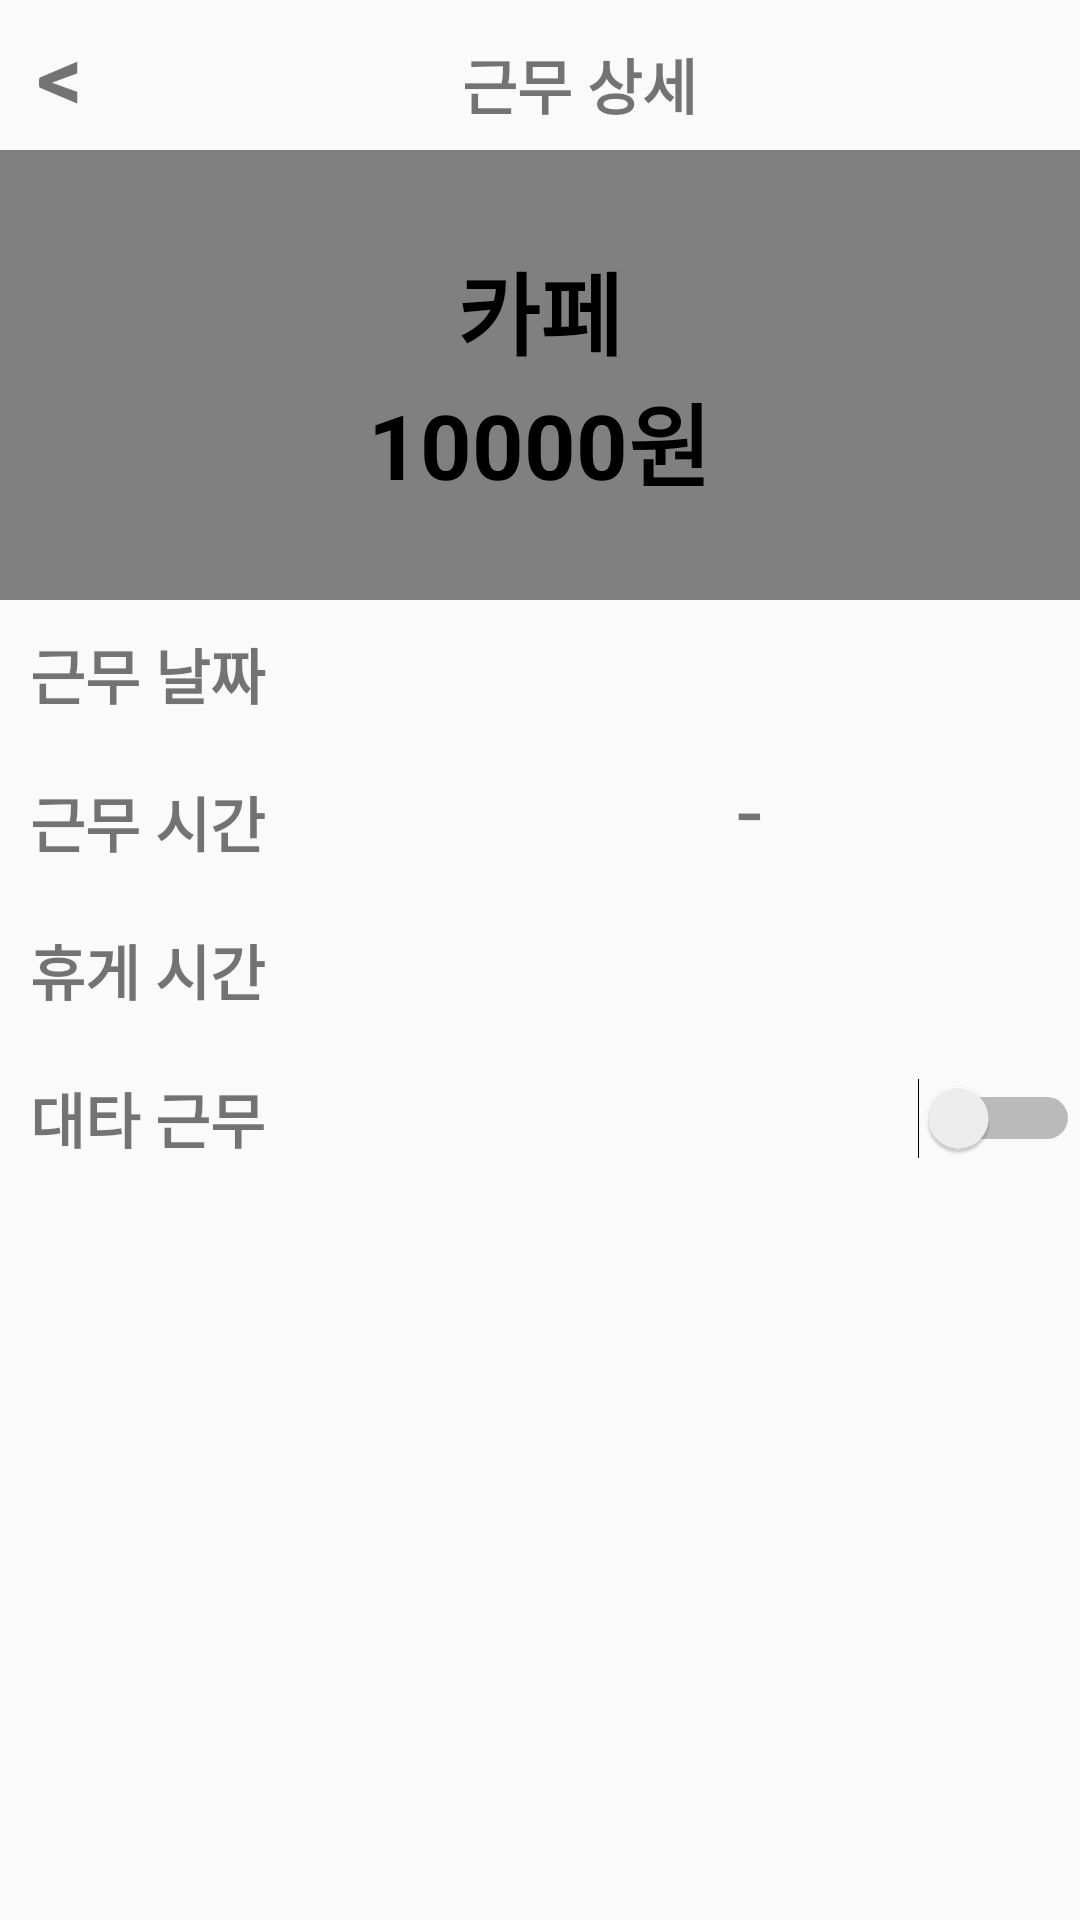

This screen was rendered from an Android layout file. Write that file and the resources it references.
<!-- AndroidManifest.xml: application theme Theme.Capstone -->
<!-- res/layout/activity_workdetail2.xml -->
<?xml version="1.0" encoding="utf-8"?>
<LinearLayout xmlns:android="http://schemas.android.com/apk/res/android"
    android:layout_width="match_parent"
    android:layout_height="match_parent"
    android:orientation="vertical">

    <LinearLayout
        android:layout_width="match_parent"
        android:layout_height="wrap_content"
        android:orientation="horizontal">
        <TextView
            android:id="@+id/btnBack"
            android:layout_width="40dp"
            android:layout_height="50dp"
            android:gravity="center"
            android:textSize="30sp"
            android:textStyle="bold"
            android:text="&lt;"/>

        <TextView
            android:layout_width="306dp"
            android:layout_height="wrap_content"
            android:text="근무 상세"
            android:textAlignment="center"
            android:textSize="20sp"
            android:textStyle="bold" />
        <TextView
            android:id="@+id/btnCorrect"
            android:layout_width="62dp"
            android:layout_height="50dp"
            android:gravity="center"
            android:text="수정"
            android:textSize="18sp"
            android:textStyle="bold"/>
    </LinearLayout>

    <LinearLayout
        android:layout_width="match_parent"
        android:layout_height="150dp"
        android:background="#808080"
        android:gravity="center"
        android:orientation="vertical">
        <TextView
            android:layout_width="wrap_content"
            android:layout_height="wrap_content"
            android:id="@+id/name"
            android:text="카페"
            android:textStyle="bold"
            android:textSize="30sp"
            android:textColor="@color/black"/>
        <TextView
            android:layout_width="wrap_content"
            android:layout_height="wrap_content"
            android:id="@+id/money"
            android:text="10000원"
            android:textStyle="bold"
            android:textSize="30sp"
            android:textColor="@color/black"/>



    </LinearLayout>


    <LinearLayout
        android:layout_width="match_parent"
        android:layout_height="wrap_content">
        <TextView
            android:layout_width="120dp"
            android:layout_height="wrap_content"
            android:layout_margin="10dp"
            android:text="근무 날짜"
            android:textStyle="bold"
            android:textSize="20dp"/>
        <TextView
            android:id="@+id/date"
            android:layout_width="match_parent"
            android:layout_height="match_parent"
            android:layout_margin="10dp"
            android:textStyle="bold"
            android:textSize="20dp"
            android:gravity="center" />
    </LinearLayout>



    <LinearLayout
        android:layout_width="match_parent"
        android:layout_height="wrap_content">
        <TextView
            android:layout_width="120dp"
            android:layout_height="wrap_content"
            android:layout_margin="10dp"
            android:text="근무 시간"
            android:textStyle="bold"
            android:textSize="20dp"/>
        <LinearLayout
            android:layout_width="match_parent"
            android:layout_height="wrap_content"
            android:orientation="horizontal">

            <TextView
                android:id="@+id/startTime"
                android:layout_width="0dp"
                android:layout_height="match_parent"
                android:layout_weight="1"
                android:layout_margin="10dp"
                android:textStyle="bold"
                android:textSize="20dp"
                android:gravity="center" />

            <TextView
                android:layout_width="wrap_content"
                android:layout_height="wrap_content"
                android:text="-"
                android:textSize="30dp"
                android:gravity="center" />
            <TextView
                android:id="@+id/endTime"
                android:layout_width="0dp"
                android:layout_height="match_parent"
                android:layout_weight="1"
                android:layout_margin="10dp"
                android:textStyle="bold"
                android:textSize="20dp"
                android:gravity="center" />

        </LinearLayout>

    </LinearLayout>



    <LinearLayout
        android:layout_width="match_parent"
        android:layout_height="wrap_content">
        <TextView
            android:layout_width="120dp"
            android:layout_height="wrap_content"
            android:layout_margin="10dp"
            android:text="휴게 시간"
            android:textStyle="bold"
            android:textSize="20dp"/>
        <TextView
            android:id="@+id/restTime"
            android:layout_width="match_parent"
            android:layout_height="match_parent"
            android:layout_margin="10dp"
            android:textStyle="bold"
            android:textSize="20dp"
            android:gravity="center" />
    </LinearLayout>

    <LinearLayout
        android:layout_width="match_parent"
        android:layout_height="wrap_content">
        <TextView
            android:layout_width="120dp"
            android:layout_height="wrap_content"
            android:layout_margin="10dp"
            android:text="대타 근무"
            android:textStyle="bold"
            android:textSize="20dp"/>

        <Switch
            android:id="@+id/swWork"
            android:layout_width="match_parent"
            android:layout_height="match_parent"/>
    </LinearLayout>

    <ExpandableListView
        android:id="@+id/expandableListView"
        android:layout_width="match_parent"
        android:layout_height="207dp"
        android:layout_weight="1" />




</LinearLayout>
<!-- resources referenced by this layout -->
<resources>
  <color name="black">#FF000000</color>
  <style name="Theme.Capstone" parent="Theme.AppCompat.Light">
          
          <item name="colorPrimary">@color/purple_500</item>
          <item name="colorPrimaryVariant">@color/purple_700</item>
          <item name="colorOnPrimary">@color/white</item>
          
          <item name="colorSecondary">@color/teal_200</item>
          <item name="colorSecondaryVariant">@color/teal_700</item>
          <item name="colorOnSecondary">@color/black</item>
          
          <item name="android:statusBarColor" tools:targetApi="l">?attr/colorPrimaryVariant</item>
          
          <item name="windowActionBar">false</item>
          <item name="windowNoTitle">true</item>
      </style>
  <color name="purple_500">#FF6200EE</color>
  <color name="purple_700">#FF3700B3</color>
  <color name="white">#FFFFFFFF</color>
  <color name="teal_200">#FF03DAC5</color>
  <color name="teal_700">#FF018786</color>
</resources>
